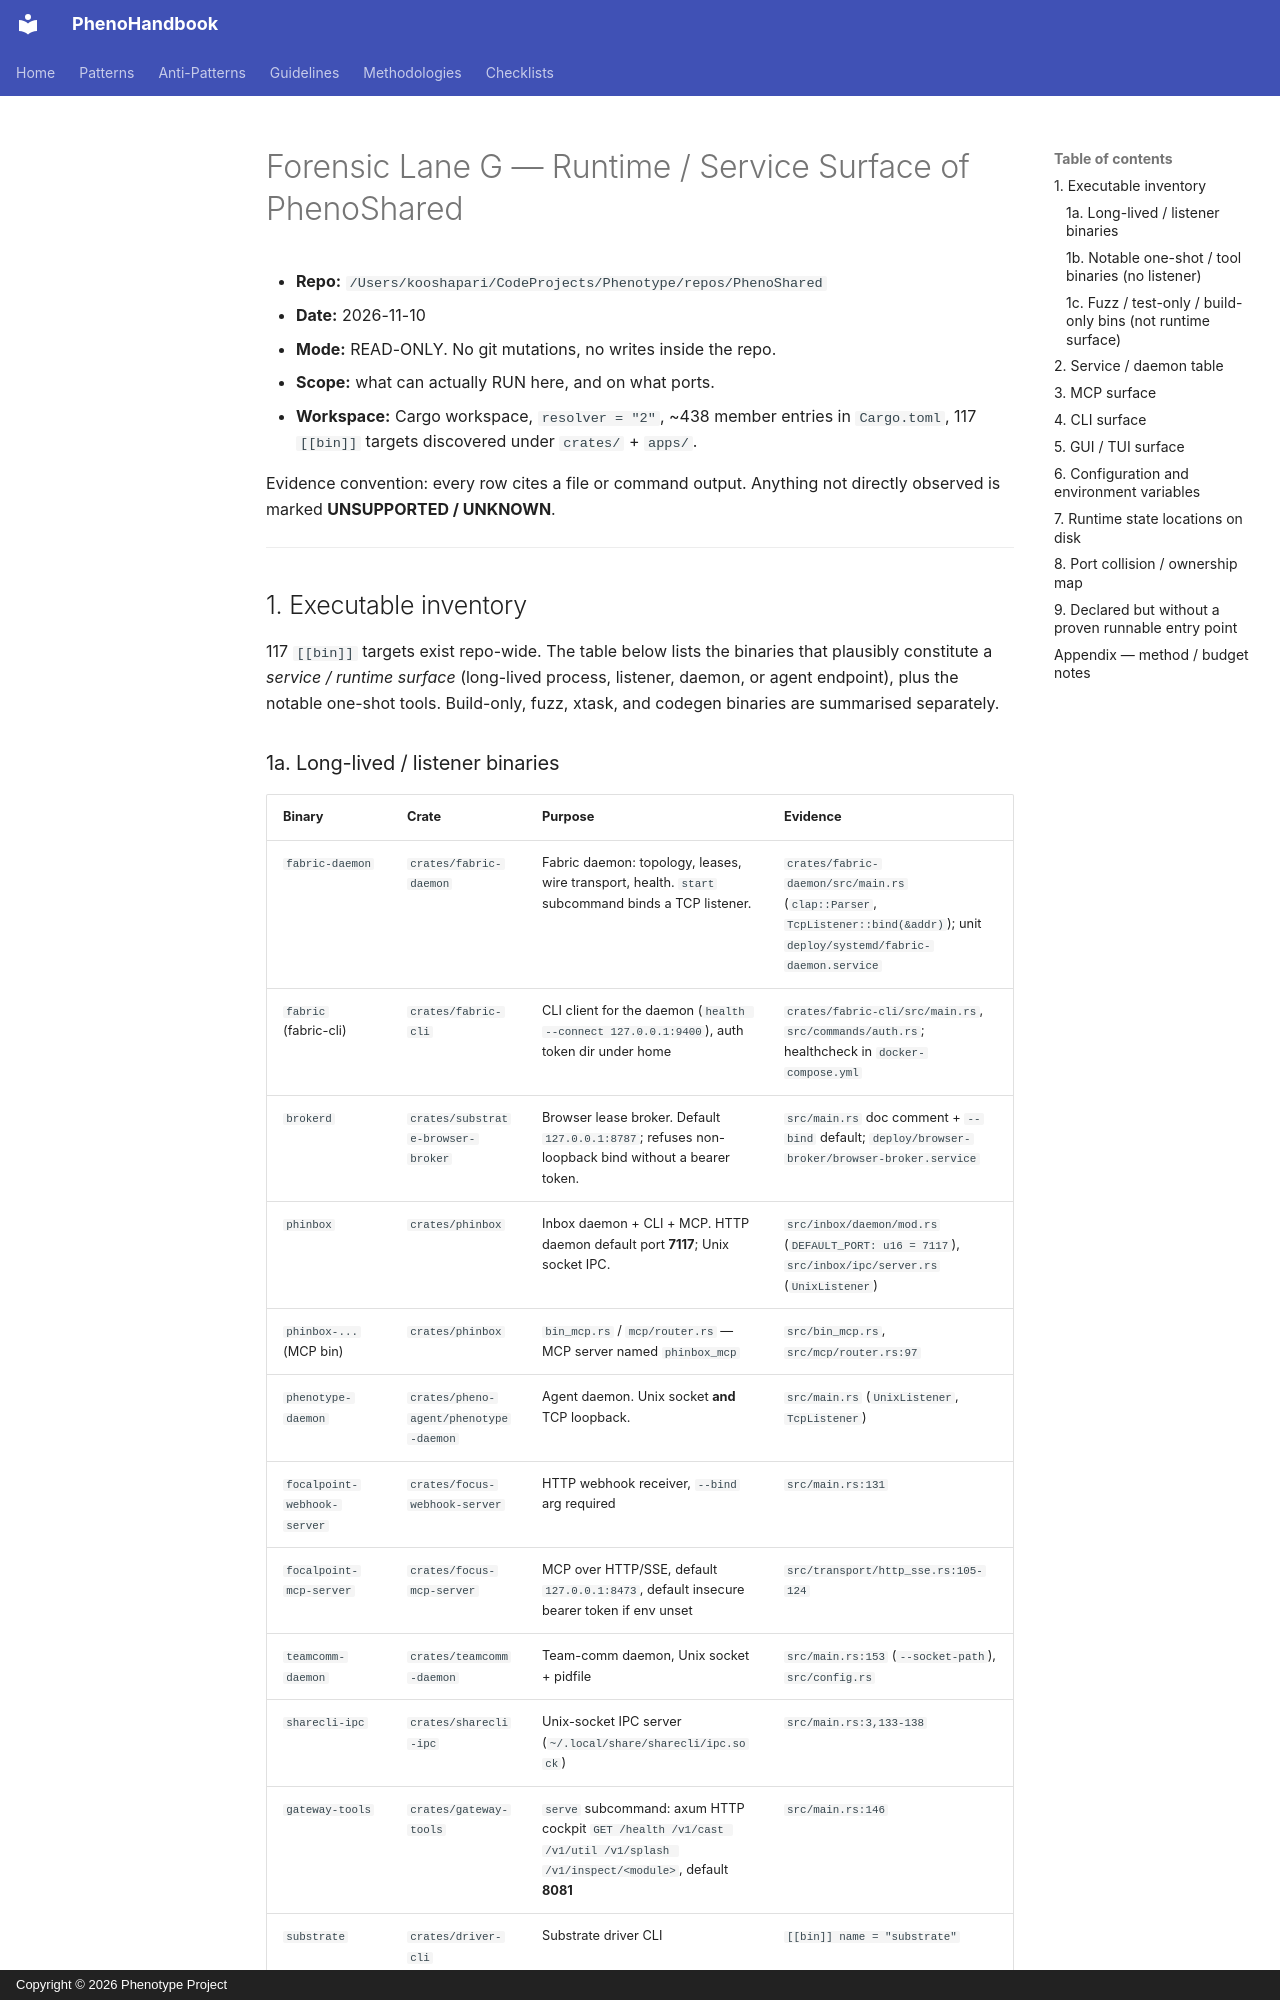

repository: KooshaPari/PhenoShared · page: audits/2026-11-10-forensic/G-runtime-surface/index.html · generator: mkdocs · copyright: Copyright © 2026 Phenotype Project

# Forensic Lane G — Runtime / Service Surface of PhenoShared

- **Repo:** `/Users/kooshapari/CodeProjects/Phenotype/repos/PhenoShared`
- **Date:** 2026-11-10
- **Mode:** READ-ONLY. No git mutations, no writes inside the repo.
- **Scope:** what can actually RUN here, and on what ports.
- **Workspace:** Cargo workspace, `resolver = "2"`, ~438 member entries in `Cargo.toml`, 117 `[[bin]]` targets discovered under `crates/` + `apps/`.

Evidence convention: every row cites a file or command output. Anything not directly
observed is marked **UNSUPPORTED / UNKNOWN**.

---

## 1. Executable inventory

117 `[[bin]]` targets exist repo-wide. The table below lists the binaries that plausibly
constitute a *service / runtime surface* (long-lived process, listener, daemon, or agent
endpoint), plus the notable one-shot tools. Build-only, fuzz, xtask, and codegen binaries are
summarised separately.
